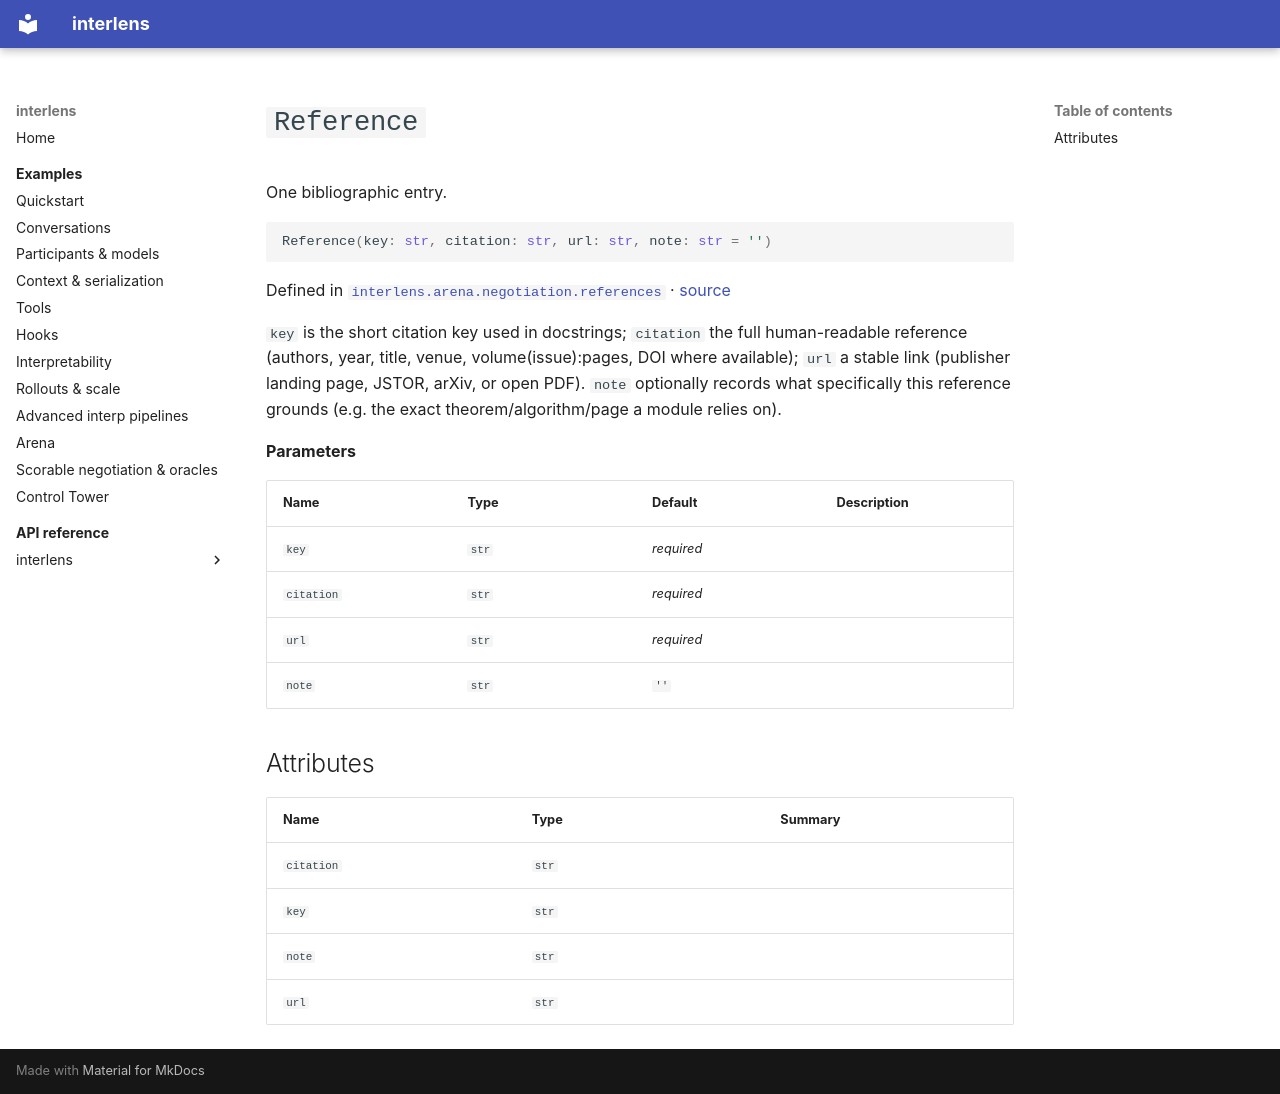

repository: Sid-MB/interlens · page: reference/interlens/arena/negotiation/references/Reference/index.html · generator: mkdocs

# `Reference`

One bibliographic entry.

```python
Reference(key: str, citation: str, url: str, note: str = '')
```

Defined in [`interlens.arena.negotiation.references`](index.md) · [source](https://github.com/Sid-MB/interlens/blob/main/src/interlens/arena/negotiation/references.py#L36-L52)

`key` is the short citation key used in docstrings; `citation` the full human-readable reference
(authors, year, title, venue, volume(issue):pages, DOI where available); `url` a stable link (publisher
landing page, JSTOR, arXiv, or open PDF). `note` optionally records what specifically this reference
grounds (e.g. the exact theorem/algorithm/page a module relies on).

**Parameters**

| Name | Type | Default | Description |
|---|---|---|---|
| `key` | `str` | *required* |  |
| `citation` | `str` | *required* |  |
| `url` | `str` | *required* |  |
| `note` | `str` | `''` |  |

## Attributes {#attributes}

| Name | Type | Summary |
|---|---|---|
| `citation` | `str` |  |
| `key` | `str` |  |
| `note` | `str` |  |
| `url` | `str` |  |
